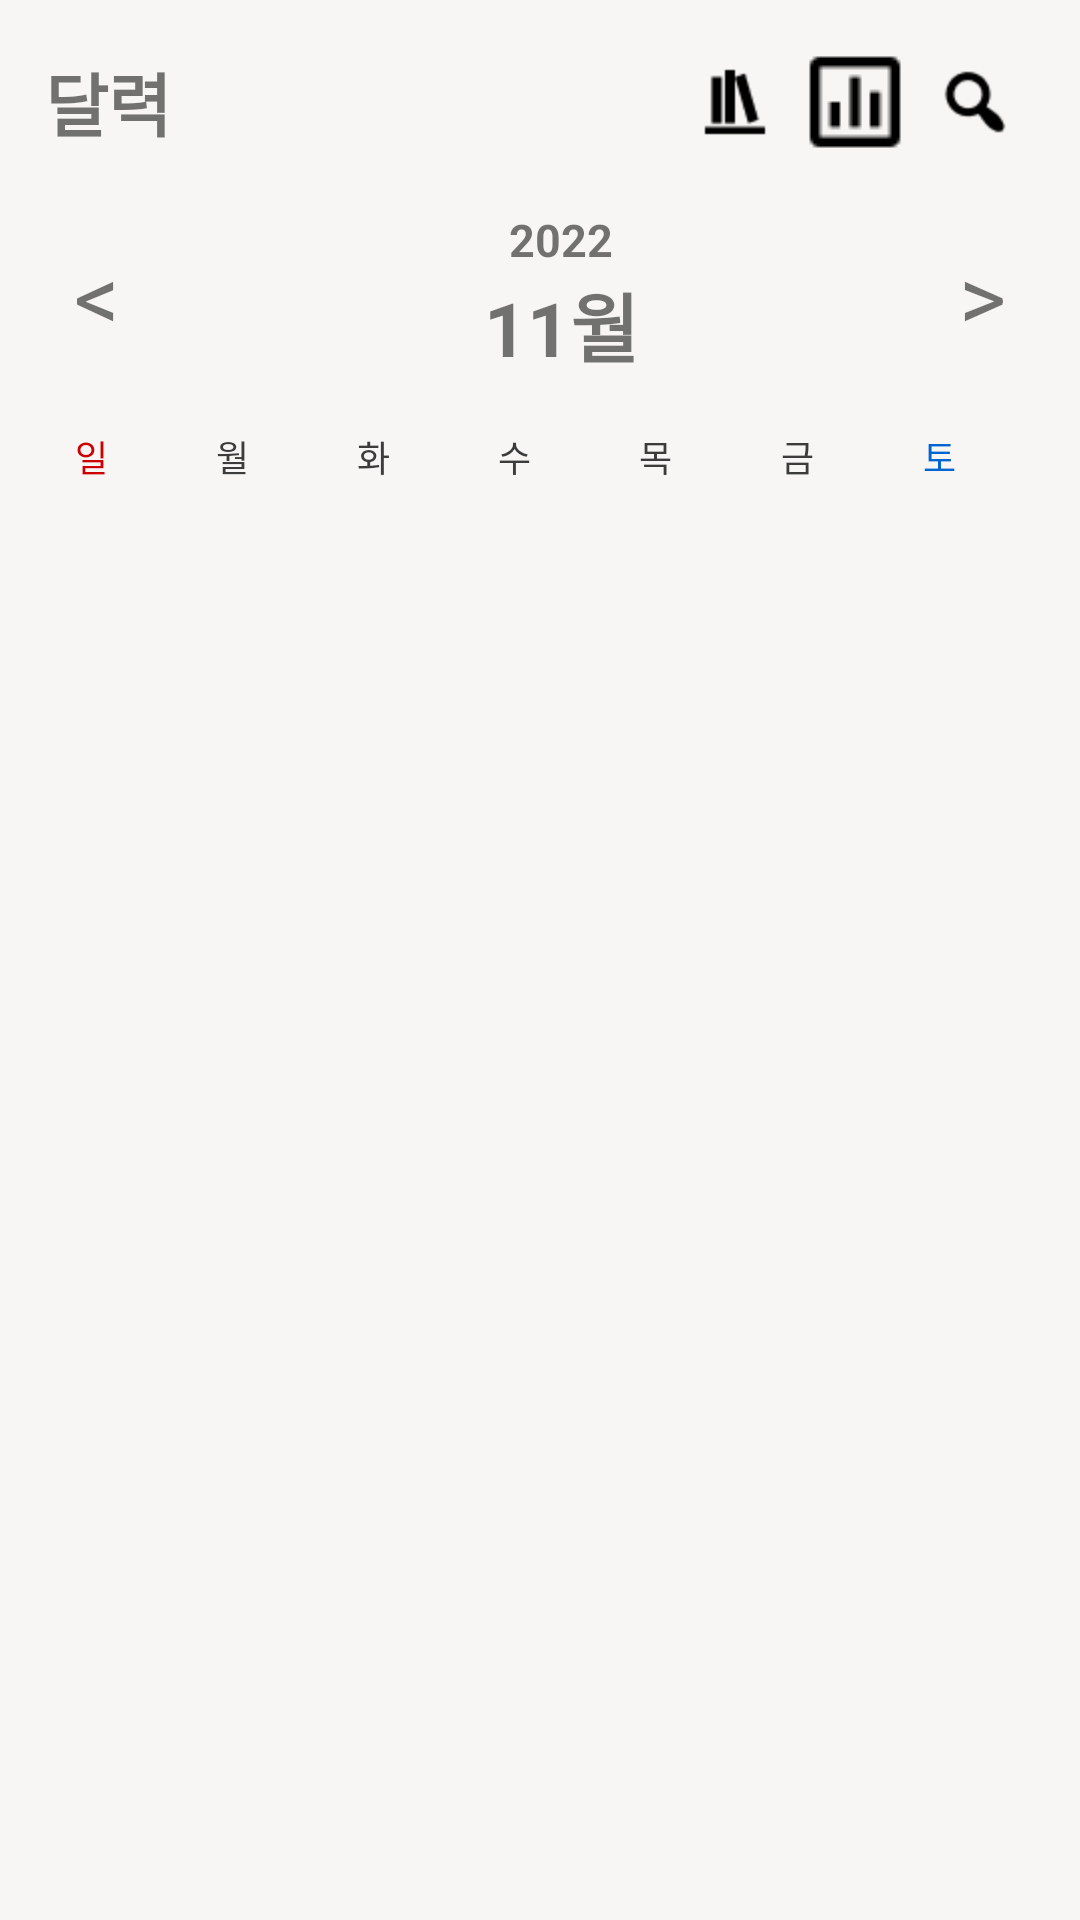

Here is an Android app screen rendered from its layout file. Give the layout XML and the strings, colors and styles it references.
<!-- AndroidManifest.xml: application theme Theme.Nadri4edit1 -->
<!-- res/layout/calendar_layout.xml -->
<?xml version="1.0" encoding="utf-8"?>
<LinearLayout xmlns:android="http://schemas.android.com/apk/res/android"
    xmlns:app="http://schemas.android.com/apk/res-auto"
    xmlns:tools="http://schemas.android.com/tools"
    android:id="@+id/linearCalendar"
    android:layout_width="match_parent"
    android:layout_height="match_parent"
    android:orientation="vertical">
    
    <LinearLayout
        android:layout_width="match_parent"
        android:layout_height="68dp"
        android:padding="15dp"
        android:orientation="horizontal"
        android:gravity="center_vertical">

        
        <LinearLayout
            android:layout_width="wrap_content"
            android:layout_height="wrap_content"
            android:orientation="vertical">

            <TextView
                android:id="@+id/tvMonth"
                android:layout_width="wrap_content"
                android:layout_height="68dp"
                android:layout_weight="1"
                android:gravity="center"
                android:text="달력"
                android:textSize="23dp"
                android:textStyle="bold" />
        </LinearLayout>

        
        <View
            android:layout_width="0dp"
            android:layout_height="0dp"
            android:layout_weight="1"/>

        <ImageButton
            android:id="@+id/album_button"
            android:layout_width="40dp"
            android:layout_height="40dp"
            android:background="@color/colorBackground"
            app:srcCompat="@drawable/albums" />
        <ImageButton
            android:id="@+id/stats_button"
            android:layout_width="40dp"
            android:layout_height="40dp"
            android:background="@color/colorBackground"
            app:srcCompat="@drawable/chart"/>
        <ImageButton
            android:id="@+id/c_search_button"
            android:layout_width="40dp"
            android:layout_height="40dp"
            android:background="@color/colorBackground"
            app:srcCompat="@drawable/search"/>

    </LinearLayout>
    

    
    <LinearLayout
        android:layout_width="match_parent"
        android:layout_height="wrap_content"
        android:gravity="bottom"
        android:background="#F7F6F4"
        android:orientation="horizontal">

        <TextView
            android:id="@+id/tvPrev"
            android:layout_width="wrap_content"
            android:layout_height="wrap_content"
            android:layout_gravity="left"
            android:padding="10dp"
            android:text="  &lt;         "
            android:textSize="30dp"/>

        <View
            android:layout_width="0dp"
            android:layout_height="0dp"
            android:layout_weight="1" />
        
        <LinearLayout
            android:id="@+id/picker_btn"
            android:layout_width="wrap_content"
            android:layout_height="wrap_content"
            android:layout_gravity="center"
            android:layout_marginLeft="15dp"
            android:orientation="vertical">
            <TextView
                android:id="@+id/tvCurrentYear"
                android:layout_width="wrap_content"
                android:layout_height="wrap_content"
                android:layout_gravity="center"
                android:layout_weight="1"
                android:gravity="center"
                android:text="2022"
                android:textStyle="bold"
                android:textSize="15dp" />
            <TextView
                android:id="@+id/tvCurrentMonth"
                android:layout_width="wrap_content"
                android:layout_height="wrap_content"
                android:layout_gravity="center"
                android:layout_weight="1"
                android:gravity="right"
                android:text="11월"
                android:textStyle="bold"
                android:textSize="25dp" />
        </LinearLayout>

        <View
            android:layout_width="0dp"
            android:layout_height="0dp"
            android:layout_weight="1" />

        <TextView
            android:id="@+id/tvNext"
            android:layout_width="wrap_content"
            android:layout_height="wrap_content"
            android:layout_gravity="right"
            android:padding="10dp"
            android:text="         &gt;  "
            android:textSize="30dp" />

    </LinearLayout>


    
    <LinearLayout
        android:layout_width="match_parent"
        android:layout_height="0dp"
        android:layout_weight="1"
        android:padding="15dp"
        android:orientation="vertical"
        android:layout_gravity="center">

        
        <LinearLayout
            android:layout_width="match_parent"
            android:layout_height="wrap_content"
            android:gravity="center"
            android:orientation="horizontal">

            <TextView
                android:layout_width="0dp"
                android:layout_height="wrap_content"
                android:layout_weight="1"
                android:paddingLeft="10dp"
                android:text="일"
                android:textColor="#CC0000"
                android:textSize="12dp" />

            <TextView
                android:layout_width="0dp"
                android:layout_height="wrap_content"
                android:layout_weight="1"
                android:paddingLeft="10dp"
                android:text="월"
                android:textColor="#3C3C3C"
                android:textSize="12dp" />


            <TextView
                android:layout_width="0dp"
                android:layout_height="match_parent"
                android:layout_weight="1"
                android:paddingLeft="10dp"
                android:text="화"
                android:textColor="#3C3C3C"
                android:textSize="12dp" />


            <TextView
                android:layout_width="0dp"
                android:layout_height="wrap_content"
                android:layout_weight="1"
                android:paddingLeft="10dp"
                android:text="수"
                android:textColor="#3C3C3C"
                android:textSize="12dp" />


            <TextView
                android:layout_width="0dp"
                android:layout_height="wrap_content"
                android:layout_weight="1"
                android:paddingLeft="10dp"
                android:text="목"
                android:textColor="#3C3C3C"
                android:textSize="12dp" />


            <TextView
                android:layout_width="0dp"
                android:layout_height="wrap_content"
                android:layout_weight="1"
                android:paddingLeft="10dp"
                android:text="금"
                android:textColor="#3C3C3C"
                android:textSize="12dp" />


            <TextView
                android:layout_width="0dp"
                android:layout_height="wrap_content"
                android:layout_weight="1"
                android:paddingLeft="10dp"
                android:text="토"
                android:textColor="#0065D1"
                android:textSize="12dp" />

        </LinearLayout>
        


        
        <androidx.recyclerview.widget.RecyclerView
            android:id="@+id/rvCalender"
            android:layout_width="match_parent"
            android:layout_height="match_parent"
            android:layout_weight="1">

        </androidx.recyclerview.widget.RecyclerView>
    </LinearLayout>

</LinearLayout>
<!-- resources referenced by this layout -->
<resources>
  <color name="colorBackground">#F7F6F4</color>
  <!-- drawable albums: png bitmap (drawable-hdpi, 429 bytes) -->
  <!-- drawable chart: png bitmap (drawable-mdpi, 331 bytes) -->
  <!-- drawable search: png bitmap (drawable-hdpi, 509 bytes) -->
  <style name="Theme.Nadri4edit1" parent="Theme.AppCompat.DayNight.NoActionBar">
          
          
          <item name="colorPrimary">@color/colorPrimary</item>
          <item name="colorOnPrimary">@color/white</item>
          
          <item name="colorPrimaryDark">@color/colorBackground</item>
          <item name="android:windowLightStatusBar" tools:targetApi="m">true</item>
          
          <item name="android:navigationBarColor">@color/colorBackground</item>
          <item name="android:windowLightNavigationBar" tools:targetApi="o_mr1">true</item>
  
          <item name="colorAccent">@color/colorAccent</item>
  
          <item name="android:windowBackground">@color/colorBackground</item>
      </style>
  <color name="colorPrimary">#AFB42B</color>
  <color name="white">#FFFFFFFF</color>
  <color name="colorAccent">#36939393</color>
</resources>
